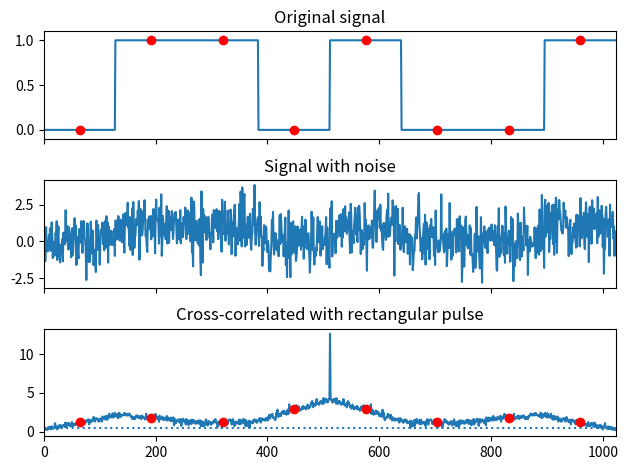

Recreate this plot in Python.
import numpy as np

from scipy import signal

import matplotlib.pyplot as plt

rng = np.random.default_rng()

sig = np.repeat([0., 1., 1., 0., 1., 0., 0., 1.], 128)

sig_noise = sig + rng.standard_normal(len(sig))

corr = signal.correlate(sig_noise, sig_noise, mode='same') / 128
#corr = signal.correlate(sig_noise, np.ones(128), mode='same') / 128

clock = np.arange(64, len(sig), 128)

fig, (ax_orig, ax_noise, ax_corr) = plt.subplots(3, 1, sharex=True)

ax_orig.plot(sig)

ax_orig.plot(clock, sig[clock], 'ro')

ax_orig.set_title('Original signal')

ax_noise.plot(sig_noise)

ax_noise.set_title('Signal with noise')

ax_corr.plot(corr)

ax_corr.plot(clock, corr[clock], 'ro')

ax_corr.axhline(0.5, ls=':')

ax_corr.set_title('Cross-correlated with rectangular pulse')

ax_orig.margins(0, 0.1)

fig.tight_layout()

plt.show()